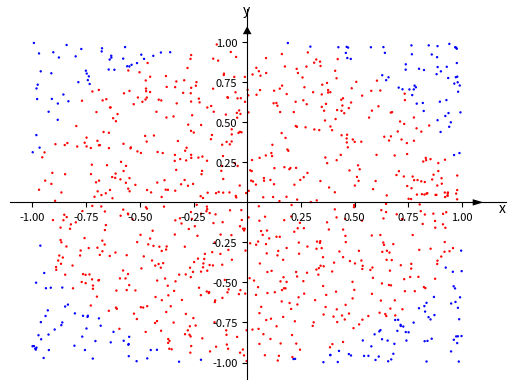

Python code for this plot:
from random import uniform
import matplotlib.pyplot as plt


def colors(n):  # n = Number of points
    r = 1
    d = {}

    for i in range(n):
        x = uniform(-r, r)  # point value on the x axis
        y = uniform(-r, r)  # point value on the y axis

        square_distance = x ** 2 + y ** 2

        if square_distance <= r ** 2:  # testing the points
            d[(x, y)] = 'red'
        else:
            d[(x, y)] = 'blue'

    return d


def pi(dic):
    n_circle = 0

    for i, v in enumerate(dic):
        if dic[v] == 'red':
            n_circle += 1

    return 4 * n_circle / len(dic.values())


def plot_circle(p):
    fig = plt.figure()
    ax = fig.gca()
    ax.scatter(*zip(*p.keys()), c=p.values(), s=0.5)
    ax.spines['top'].set_color('none')
    ax.spines['bottom'].set_position('zero')
    ax.spines['left'].set_position('zero')
    ax.spines['right'].set_color('none')
    ax.arrow(0, 0, 1.05, 0, head_width=0.04, head_length=0.05, fc='k', ec='k', lw=0.001)
    ax.arrow(0, 0, 0, 1.05, head_width=0.04, head_length=0.05, fc='k', ec='k', lw=0.001)
    ax.set_xlabel('x')
    ax.set_xticks([-1, -0.75, -0.5, -0.25, 0.25, 0.5, 0.75, 1])
    ax.xaxis.set_label_coords(0.993, 0.48)
    ax.set_ylabel('y', rotation=0)
    ax.set_yticks([-1, -0.75, -0.5, -0.25, 0.25, 0.5, 0.75, 1])
    ax.yaxis.set_label_coords(0.477, 0.98)
    ax.tick_params(labelsize=8)
    plt.show()


plot_circle(colors(1000))
